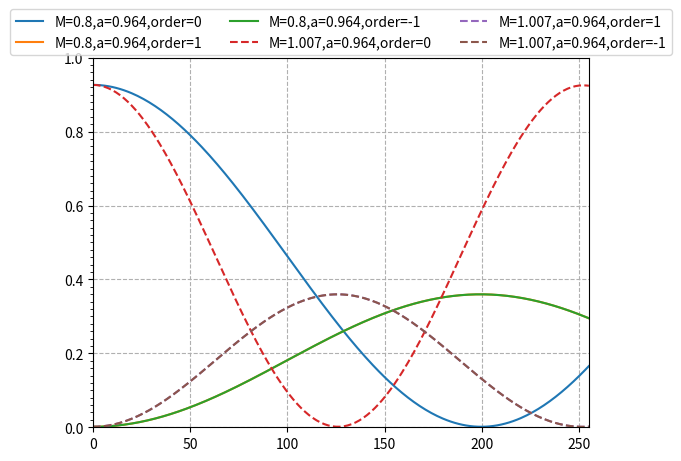
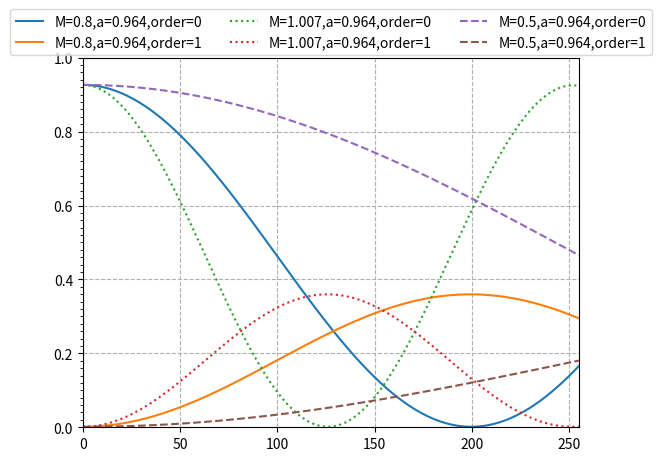
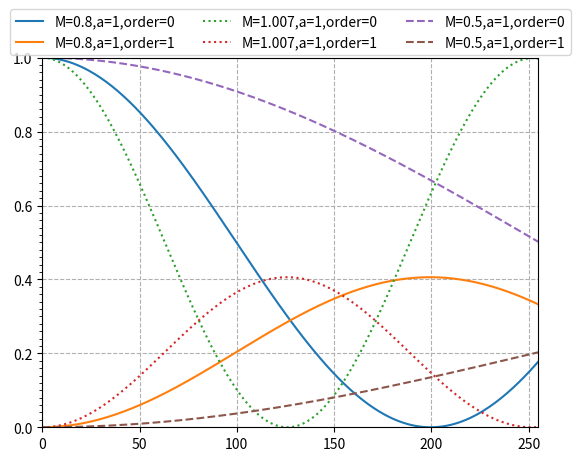
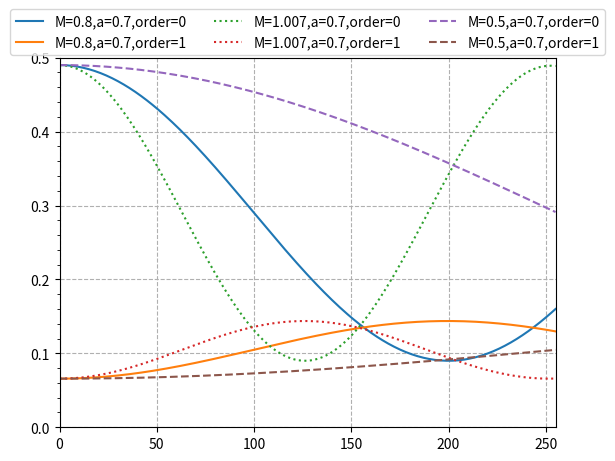

Python code for these plots, in order:
# -*- coding: utf-8 -*-
"""
Created on Wed Feb 14 11:28:11 2024

@author: SG
"""

import numpy as np
import scipy as sy
import sympy as sp
import matplotlib.pyplot as plt
from matplotlib.ticker import MultipleLocator
"""
In this section, we only simulate the influence of parameter M on the phase profile keeping other parameters constant, and how they affect the normalized intensities of the 0th order and the 1st orders.
1. M is in the range of [0.8, 1.007, 0.5]
2. AL and AR are 1000, and B is 0.1, respectively.
3. The functions and variables are the same as in the simulation for parameters AL/AR.
"""

M=[0.8,1.007,0.5]
AL=1000
AR=AL
B=0.1
a=[0.964,1,0.7]
A=1000
m=[0,1,-1]
p=1
gray=np.arange(0,256,1)     
x=np.linspace(-0.5, 0.5,640)  
x_=np.linspace(0, 0.5,320) 
ac=[]
for a_ in range (len(a)):
    f_linear=2*x/p
    f_1=np.arctan(B*(f_linear/2))
    max_index_1 = np.argmax(f_1)
    max_value_1 = f_1[max_index_1]
    f_n=f_1/max_value_1
    
    PhaseProfile=np.arctan(A*np.cos(f_linear*np.pi))/(np.pi)
    max_index = np.argmax(PhaseProfile)
    max_value = PhaseProfile[max_index]
    
    f_=np.arctan(B*(x_/p))
    max_index_ = np.argmax(f_)
    max_value_ = f_[max_index_]
    f_L=f_/max_value_
    
    PhaseProfile_L=np.arctan(AL*np.cos(f_L*np.pi))/(np.pi)
    max_index_L = np.argmax(PhaseProfile_L)
    max_value_L = PhaseProfile_L[max_index_L]
    PhaseProfile_L=PhaseProfile_L/max_value_L
                
    f_r=np.arctan(B*(-x_/p))
    min_index_r = np.argmin(f_r)
    min_value_r = f_r[min_index_r]
    f_R=f_/min_value_r
    
    PhaseProfile_R=np.arctan(AR*np.cos(f_R*np.pi))/(np.pi)
    max_index_R = np.argmax(PhaseProfile_R)
    max_value_R = PhaseProfile_R[max_index_R]
    PhaseProfile_R=PhaseProfile_R/max_value_R
    
    PhaseProfile_n=np.concatenate((PhaseProfile_L[::-1], PhaseProfile_R))
    
    pixelation=[0] * len(x)
    for i in range(len(x)):
        if x[i]<len(x)/2 and x[i]>a[a_]/2:
            pixelation[i]=0
        elif x[i]>-len(x)/2 and x[i]<-a[a_]/2:
            pixelation[i]=0
        else:
            pixelation[i]=1    
    Mc=[]
    for n in range(len(M)):
        PhaseProfile_M=PhaseProfile_n*M[n]
        mc=[]        
        for k in range(len(m)):        
            cc=[]       
            for j in range(len(gray)):        
                gray_M=M[n]*gray[j]/255        
                phaseProfile_C=PhaseProfile_M*gray_M       
                ex=m[k]*np.pi*f_linear            
                phase=pixelation*np.exp(1j*phaseProfile_C*np.pi)*np.exp(1j*ex)
                cm=np.sum(phase)
                cc.append(cm)
            mc.append(cc)
        Im=mc*np.conjugate(mc)/len(x)**2 
        Mc.append(Im)
    ac.append(Mc)


plt.figure()
plt.plot(gray,ac[0][0][0],label=f"M={M[0]},a={a[0]},order={m[0]}")
plt.plot(gray,ac[0][0][1],label=f"M={M[0]},a={a[0]},order={m[1]}")
plt.plot(gray,ac[0][0][2],label=f"M={M[0]},a={a[0]},order={m[2]}")

plt.plot(gray,ac[0][1][0],label=f"M={M[1]},a={a[0]},order={m[0]}",linestyle='--')
plt.plot(gray,ac[0][1][1],label=f"M={M[1]},a={a[0]},order={m[1]}",linestyle='--')
plt.plot(gray,ac[0][1][2],label=f"M={M[1]},a={a[0]},order={m[2]}",linestyle='--')
ax_n = plt.gca()
ax_n.yaxis.set_minor_locator(MultipleLocator(0.02))
plt.legend(loc='upper center', bbox_to_anchor=(0.5, 1.15), ncol=3)
plt.grid(True, linestyle='--')
plt.ylim([0,1])
plt.xlim([0,255])
plt.show()


plt.figure(3)
plt.plot(gray,ac[0][0][0],label=f"M={M[0]},a={a[0]},order={m[0]}")
plt.plot(gray,ac[0][0][1],label=f"M={M[0]},a={a[0]},order={m[1]}")
plt.plot(gray,ac[0][1][0],label=f"M={M[1]},a={a[0]},order={m[0]}",linestyle=':')
plt.plot(gray,ac[0][1][1],label=f"M={M[1]},a={a[0]},order={m[1]}",linestyle=':')

plt.plot(gray,ac[0][2][0],label=f"M={M[2]},a={a[0]},order={m[0]}",linestyle='--')
plt.plot(gray,ac[0][2][1],label=f"M={M[2]},a={a[0]},order={m[1]}",linestyle='--')

ax_n = plt.gca()
ax_n.yaxis.set_minor_locator(MultipleLocator(0.02))
plt.legend(loc='upper center', bbox_to_anchor=(0.5, 1.15), ncol=3)
plt.grid(True, linestyle='--')
plt.ylim([0,1])
plt.xlim([0,255])
plt.show()

plt.figure(4)
plt.plot(gray,ac[1][0][0],label=f"M={M[0]},a={a[1]},order={m[0]}")
plt.plot(gray,ac[1][0][1],label=f"M={M[0]},a={a[1]},order={m[1]}")
plt.plot(gray,ac[1][1][0],label=f"M={M[1]},a={a[1]},order={m[0]}",linestyle=':')
plt.plot(gray,ac[1][1][1],label=f"M={M[1]},a={a[1]},order={m[1]}",linestyle=':')

plt.plot(gray,ac[1][2][0],label=f"M={M[2]},a={a[1]},order={m[0]}",linestyle='--')
plt.plot(gray,ac[1][2][1],label=f"M={M[2]},a={a[1]},order={m[1]}",linestyle='--')

ax_n = plt.gca()
ax_n.yaxis.set_minor_locator(MultipleLocator(0.02))
plt.legend(loc='upper center', bbox_to_anchor=(0.5, 1.15), ncol=3)
plt.grid(True, linestyle='--')
plt.ylim([0,1])
plt.xlim([0,255])
plt.show()

plt.figure(5)
plt.plot(gray,ac[2][0][0],label=f"M={M[0]},a={a[2]},order={m[0]}")
plt.plot(gray,ac[2][0][1],label=f"M={M[0]},a={a[2]},order={m[1]}")
plt.plot(gray,ac[2][1][0],label=f"M={M[1]},a={a[2]},order={m[0]}",linestyle=':')
plt.plot(gray,ac[2][1][1],label=f"M={M[1]},a={a[2]},order={m[1]}",linestyle=':')

plt.plot(gray,ac[2][2][0],label=f"M={M[2]},a={a[2]},order={m[0]}",linestyle='--')
plt.plot(gray,ac[2][2][1],label=f"M={M[2]},a={a[2]},order={m[1]}",linestyle='--')

ax_n = plt.gca()
ax_n.yaxis.set_minor_locator(MultipleLocator(0.02))
plt.legend(loc='upper center', bbox_to_anchor=(0.5, 1.15), ncol=3)
plt.grid(True, linestyle='--')
plt.ylim([0,0.5])
plt.xlim([0,255])
plt.show()

# plt.figure(4)
# plt.plot(x, PhaseProfile / max_value,label="linear")
# plt.plot(x_,PhaseProfile_R,-x_,PhaseProfile_L,label="nonlinear_")
# plt.legend(loc="best")
# ax_n = plt.gca()
# ax_n.xaxis.set_major_locator(MultipleLocator(0.25))
# plt.minorticks_on()
# plt.grid(True, linestyle='--')
# plt.show()

# plt.figure(3)
# plt.plot(x, PhaseProfile / max_value,label="linear")
# plt.plot(x,PhaseProfile_n,label="nonlinear")
# plt.plot(x,phaseProfile_C,label="nonlinearM+g")
# plt.legend(loc="best")
# ax_n = plt.gca()
# ax_n.xaxis.set_major_locator(MultipleLocator(0.25))
# plt.minorticks_on()
# plt.grid(True, linestyle='--')
# plt.show()
